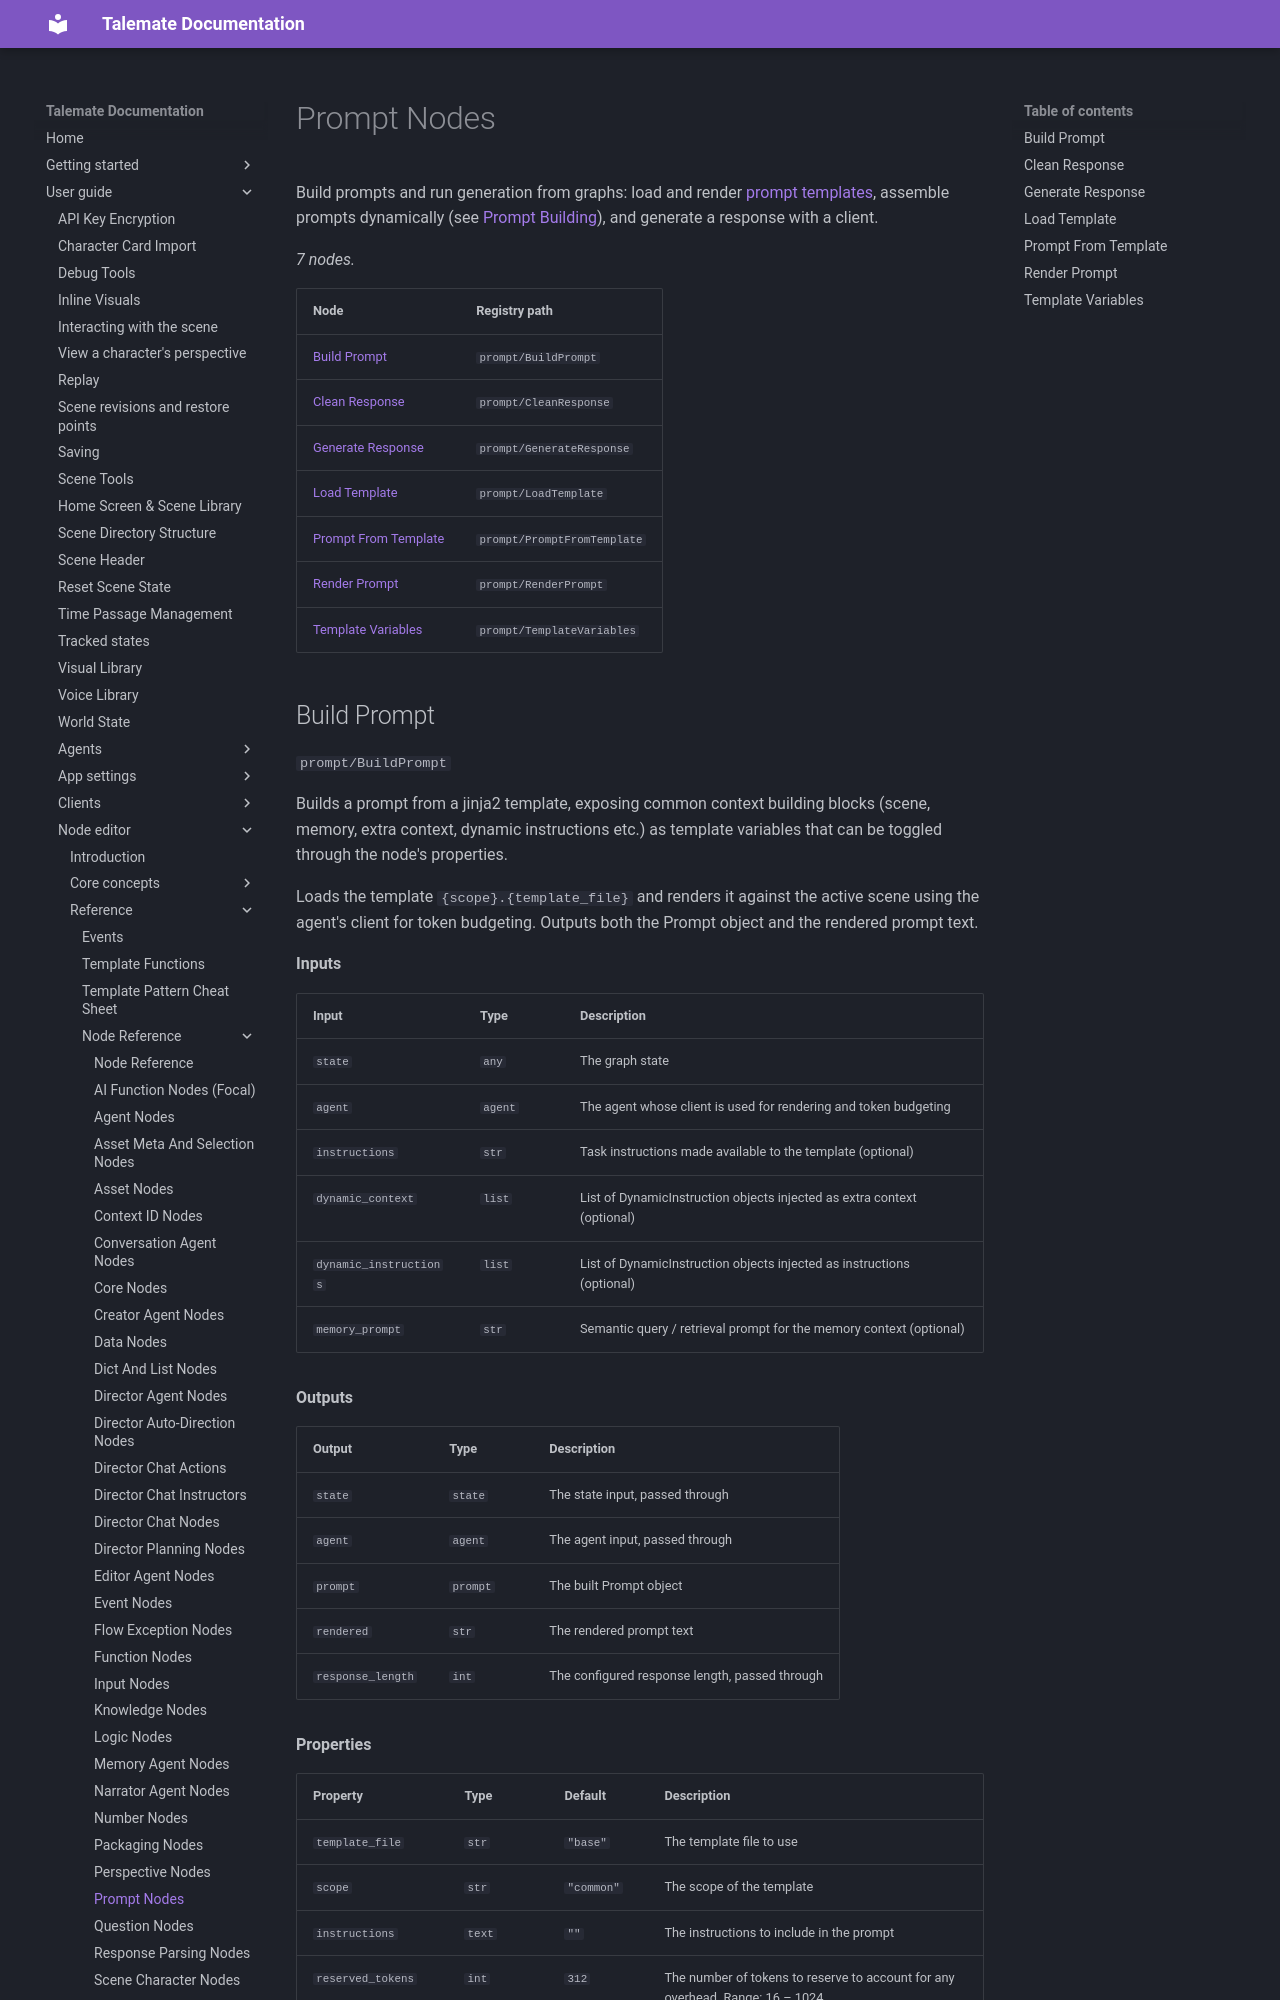

repository: vegu-ai/talemate · page: user-guide/node-editor/reference/nodes/prompt/index.html · generator: mkdocs

# Prompt Nodes

Build prompts and run generation from graphs: load and render [prompt templates](../../core-concepts/prompt-templates.md), assemble prompts dynamically (see [Prompt Building](../../core-concepts/prompt_building.md)), and generate a response with a client.

<!-- glossary:generated - everything below this line is generated by `python -m talemate.game.engine.nodes.tools glossary --write` - do not edit -->


_7 nodes._

| Node | Registry path |
| --- | --- |
| [Build Prompt](#build-prompt) | `prompt/BuildPrompt` |
| [Clean Response](#clean-response) | `prompt/CleanResponse` |
| [Generate Response](#generate-response) | `prompt/GenerateResponse` |
| [Load Template](#load-template) | `prompt/LoadTemplate` |
| [Prompt From Template](#prompt-from-template) | `prompt/PromptFromTemplate` |
| [Render Prompt](#render-prompt) | `prompt/RenderPrompt` |
| [Template Variables](#template-variables) | `prompt/TemplateVariables` |
